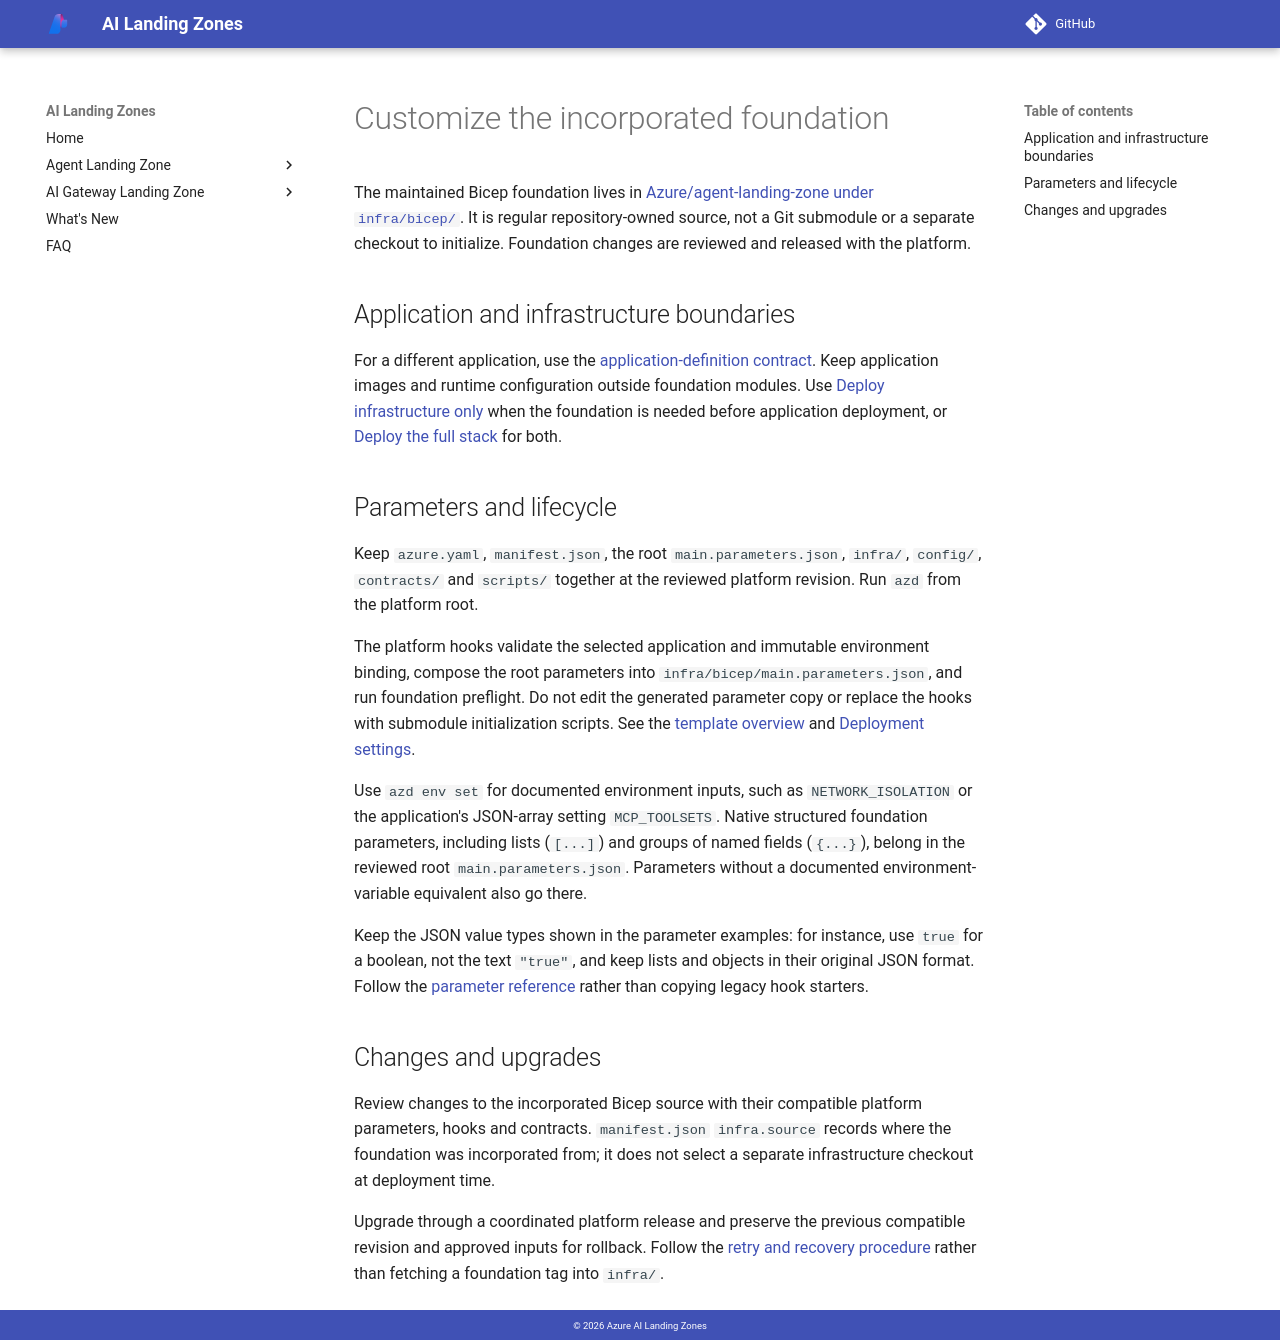

repository: lazyhacker6/triage-azure-v0c80bd9-b92d14 · page: bicep/accelerator-pattern/index.html · generator: mkdocs

# Customize the incorporated foundation

The maintained Bicep foundation lives in
[Azure/agent-landing-zone under `infra/bicep/`](https://github.com/Azure/agent-landing-zone/tree/main/infra/bicep).
It is regular repository-owned source, not a Git submodule or a separate
checkout to initialize. Foundation changes are reviewed and released with the
platform.

## Application and infrastructure boundaries

For a different application, use the
[application-definition contract](../agent-landing-zone/build-your-own-app.md).
Keep application images and runtime configuration outside foundation modules.
Use [Deploy infrastructure only](../agent-landing-zone/deploy-infra-only.md)
when the foundation is needed before application deployment, or
[Deploy the full stack](../agent-landing-zone/deploy-full-stack.md) for both.

## Parameters and lifecycle

Keep `azure.yaml`, `manifest.json`, the root `main.parameters.json`, `infra/`,
`config/`, `contracts/` and `scripts/` together at the reviewed platform
revision. Run `azd` from the platform root.

The platform hooks validate the selected application and immutable environment
binding, compose the root parameters into `infra/bicep/main.parameters.json`, and
run foundation preflight. Do not edit the generated parameter copy or replace
the hooks with submodule initialization scripts.
See the [template overview](../agent-landing-zone/index.md#how-the-template-works) and
[Deployment settings](../agent-landing-zone/configuration.md).

<a id="boolean-rewrite-edge-case"></a>

Use `azd env set` for documented environment inputs, such as
`NETWORK_ISOLATION` or the application's JSON-array setting `MCP_TOOLSETS`.
Native structured foundation parameters, including lists (`[...]`) and groups
of named fields (`{...}`), belong in the reviewed root `main.parameters.json`.
Parameters without a documented environment-variable equivalent also go there.

Keep the JSON value types shown in the parameter examples: for instance, use
`true` for a boolean, not the text `"true"`, and keep lists and objects in their
original JSON format. Follow the
[parameter reference](parameterization.md) rather than copying legacy hook
starters.

## Changes and upgrades

Review changes to the incorporated Bicep source with their compatible platform
parameters, hooks and contracts. `manifest.json` `infra.source` records where
the foundation was incorporated from; it does not select a separate
infrastructure checkout at deployment time.

Upgrade through a coordinated platform release and preserve the previous
compatible revision and approved inputs for rollback. Follow the
[retry and recovery procedure](../agent-landing-zone/deploy-full-stack.md#retry-the-same-installation)
rather than fetching a foundation tag into `infra/`.
